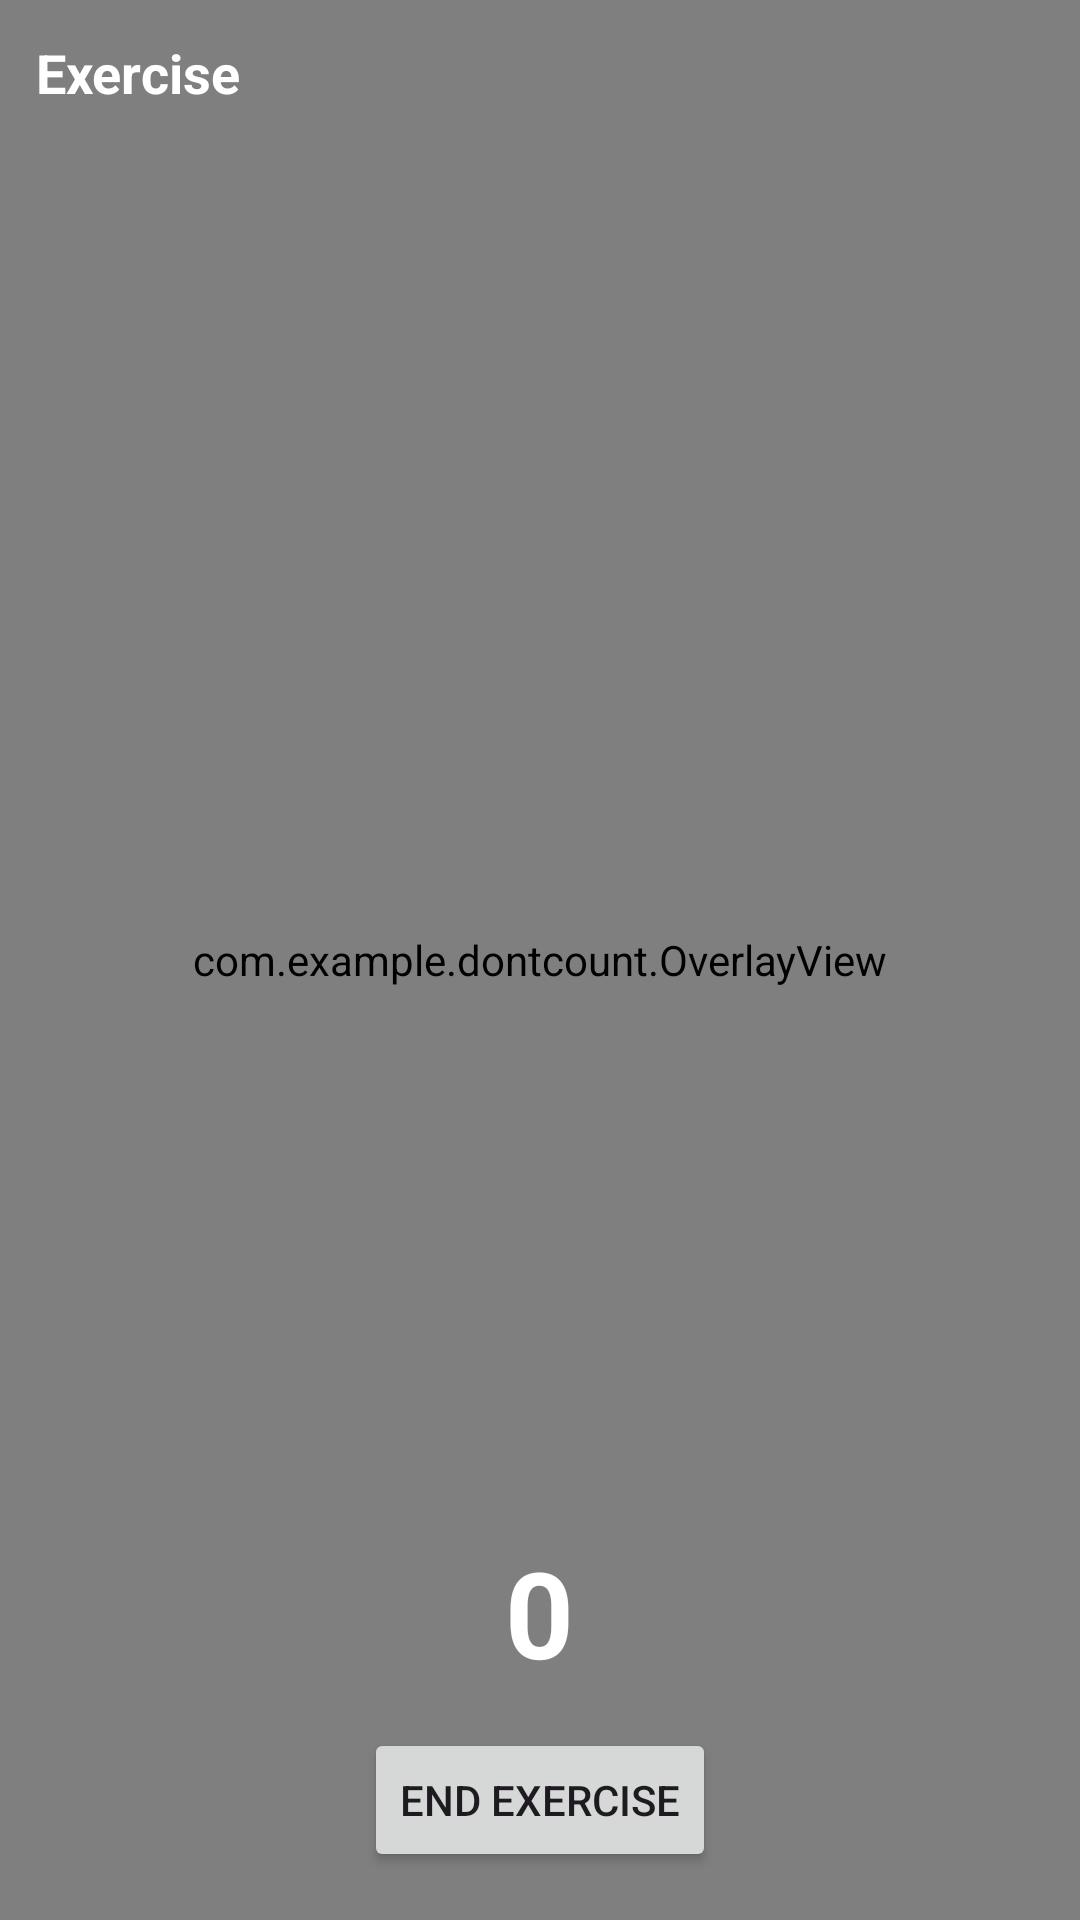

This screen was rendered from an Android layout file. Write that file and the resources it references.
<!-- AndroidManifest.xml: application theme Theme.Dont_count -->
<!-- res/layout/activity_camera.xml -->
<?xml version="1.0" encoding="utf-8"?>
<FrameLayout xmlns:android="http://schemas.android.com/apk/res/android"
    android:id="@+id/camera_root"
    android:layout_width="match_parent"
    android:layout_height="match_parent">

    <androidx.camera.view.PreviewView
        android:id="@+id/previewView"
        android:layout_width="match_parent"
        android:layout_height="match_parent" />

    <com.example.dontcount.OverlayView
        android:id="@+id/overlay"
        android:layout_width="match_parent"
        android:layout_height="match_parent" />

    
    <LinearLayout
        android:layout_width="wrap_content"
        android:layout_height="wrap_content"
        android:layout_gravity="top|start"
        android:orientation="vertical"
        android:padding="12dp">

        <TextView
            android:id="@+id/tvExercise"
            android:layout_width="wrap_content"
            android:layout_height="wrap_content"
            android:text="Exercise"
            android:textColor="@android:color/white"
            android:textSize="18sp"
            android:textStyle="bold" />

        <TextView
            android:id="@+id/tvStatus"
            android:layout_width="wrap_content"
            android:layout_height="wrap_content"
            android:text=""
            android:textColor="@android:color/holo_red_light"
            android:textSize="14sp" />
    </LinearLayout>

    
    <LinearLayout
        android:layout_width="match_parent"
        android:layout_height="wrap_content"
        android:layout_gravity="bottom|center_horizontal"
        android:gravity="center"
        android:orientation="vertical"
        android:padding="16dp">

        <TextView
            android:id="@+id/tvCount"
            android:layout_width="wrap_content"
            android:layout_height="wrap_content"
            android:text="0"
            android:textColor="@android:color/white"
            android:textSize="40sp"
            android:textStyle="bold"
            android:paddingBottom="12dp" />

        <Button
            android:id="@+id/btnEndExercise"
            android:layout_width="wrap_content"
            android:layout_height="wrap_content"
            android:text="End Exercise" />
    </LinearLayout>
</FrameLayout>
<!-- resources referenced by this layout -->
<resources>
  <style name="Theme.Dont_count" parent="Base.Theme.Dont_count" />
  <style name="Base.Theme.Dont_count" parent="Theme.Material3.DayNight.NoActionBar">
          
          
      </style>
</resources>
